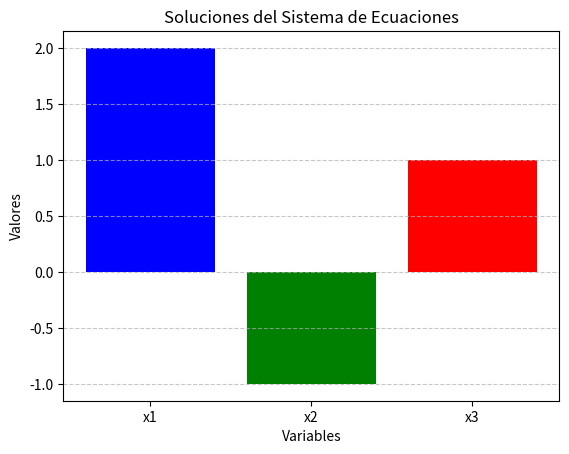

Python code for this plot:
import numpy as np
import matplotlib.pyplot as plt
import csv

def resolver_sistema():
    print("Resolviendo un sistema de ecuaciones lineales...")

    # Definir una matriz de coeficientes y un vector de términos independientes
    A = np.array([[3, 1, -1], [2, 4, 1], [-1, 2, 5]])
    b = np.array([4, 1, 1])

    # Resolver el sistema Ax = b
    try:
        x = np.linalg.solve(A, b)
        print("Solución del sistema:")
        for i, valor in enumerate(x, start=1):
            print(f"x{i} = {valor:.4f}")
        return x
    except np.linalg.LinAlgError:
        print("El sistema no tiene solución o tiene infinitas soluciones.")
        return None

def graficar_soluciones(soluciones):
    if soluciones is not None:
        print("Generando gráfico de las soluciones...")

        # Crear un gráfico de barras para visualizar las soluciones
        etiquetas = [f"x{i}" for i in range(1, len(soluciones) + 1)]
        plt.bar(etiquetas, soluciones, color=['blue', 'green', 'red'])
        plt.title("Soluciones del Sistema de Ecuaciones")
        plt.xlabel("Variables")
        plt.ylabel("Valores")
        plt.grid(axis='y', linestyle='--', alpha=0.7)

        # Guardar el gráfico como imagen
        plt.savefig("soluciones.png")
        plt.close()
        print("Gráfico guardado como 'soluciones.png'")
    else:
        print("No se puede generar el gráfico debido a la falta de soluciones.")

def guardar_resultados_csv(soluciones):
    if soluciones is not None:
        print("Guardando resultados en un archivo CSV...")
        
        # Escribir las soluciones en un archivo CSV
        with open("resultados.csv", mode="w", newline="") as archivo:
            escritor = csv.writer(archivo)
            escritor.writerow(["Variable", "Valor"])
            for i, valor in enumerate(soluciones, start=1):
                escritor.writerow([f"x{i}", f"{valor:.4f}"])
        print("Resultados guardados en 'resultados.csv'")
    else:
        print("No se pueden guardar los resultados debido a la falta de soluciones.")

def main():
    print("=== Sistema de Ecuaciones Lineales ===")

    # Resolver el sistema
    soluciones = resolver_sistema()

    # Graficar las soluciones
    graficar_soluciones(soluciones)

    # Guardar los resultados en un archivo CSV
    guardar_resultados_csv(soluciones)

if __name__ == "__main__":
    main()
